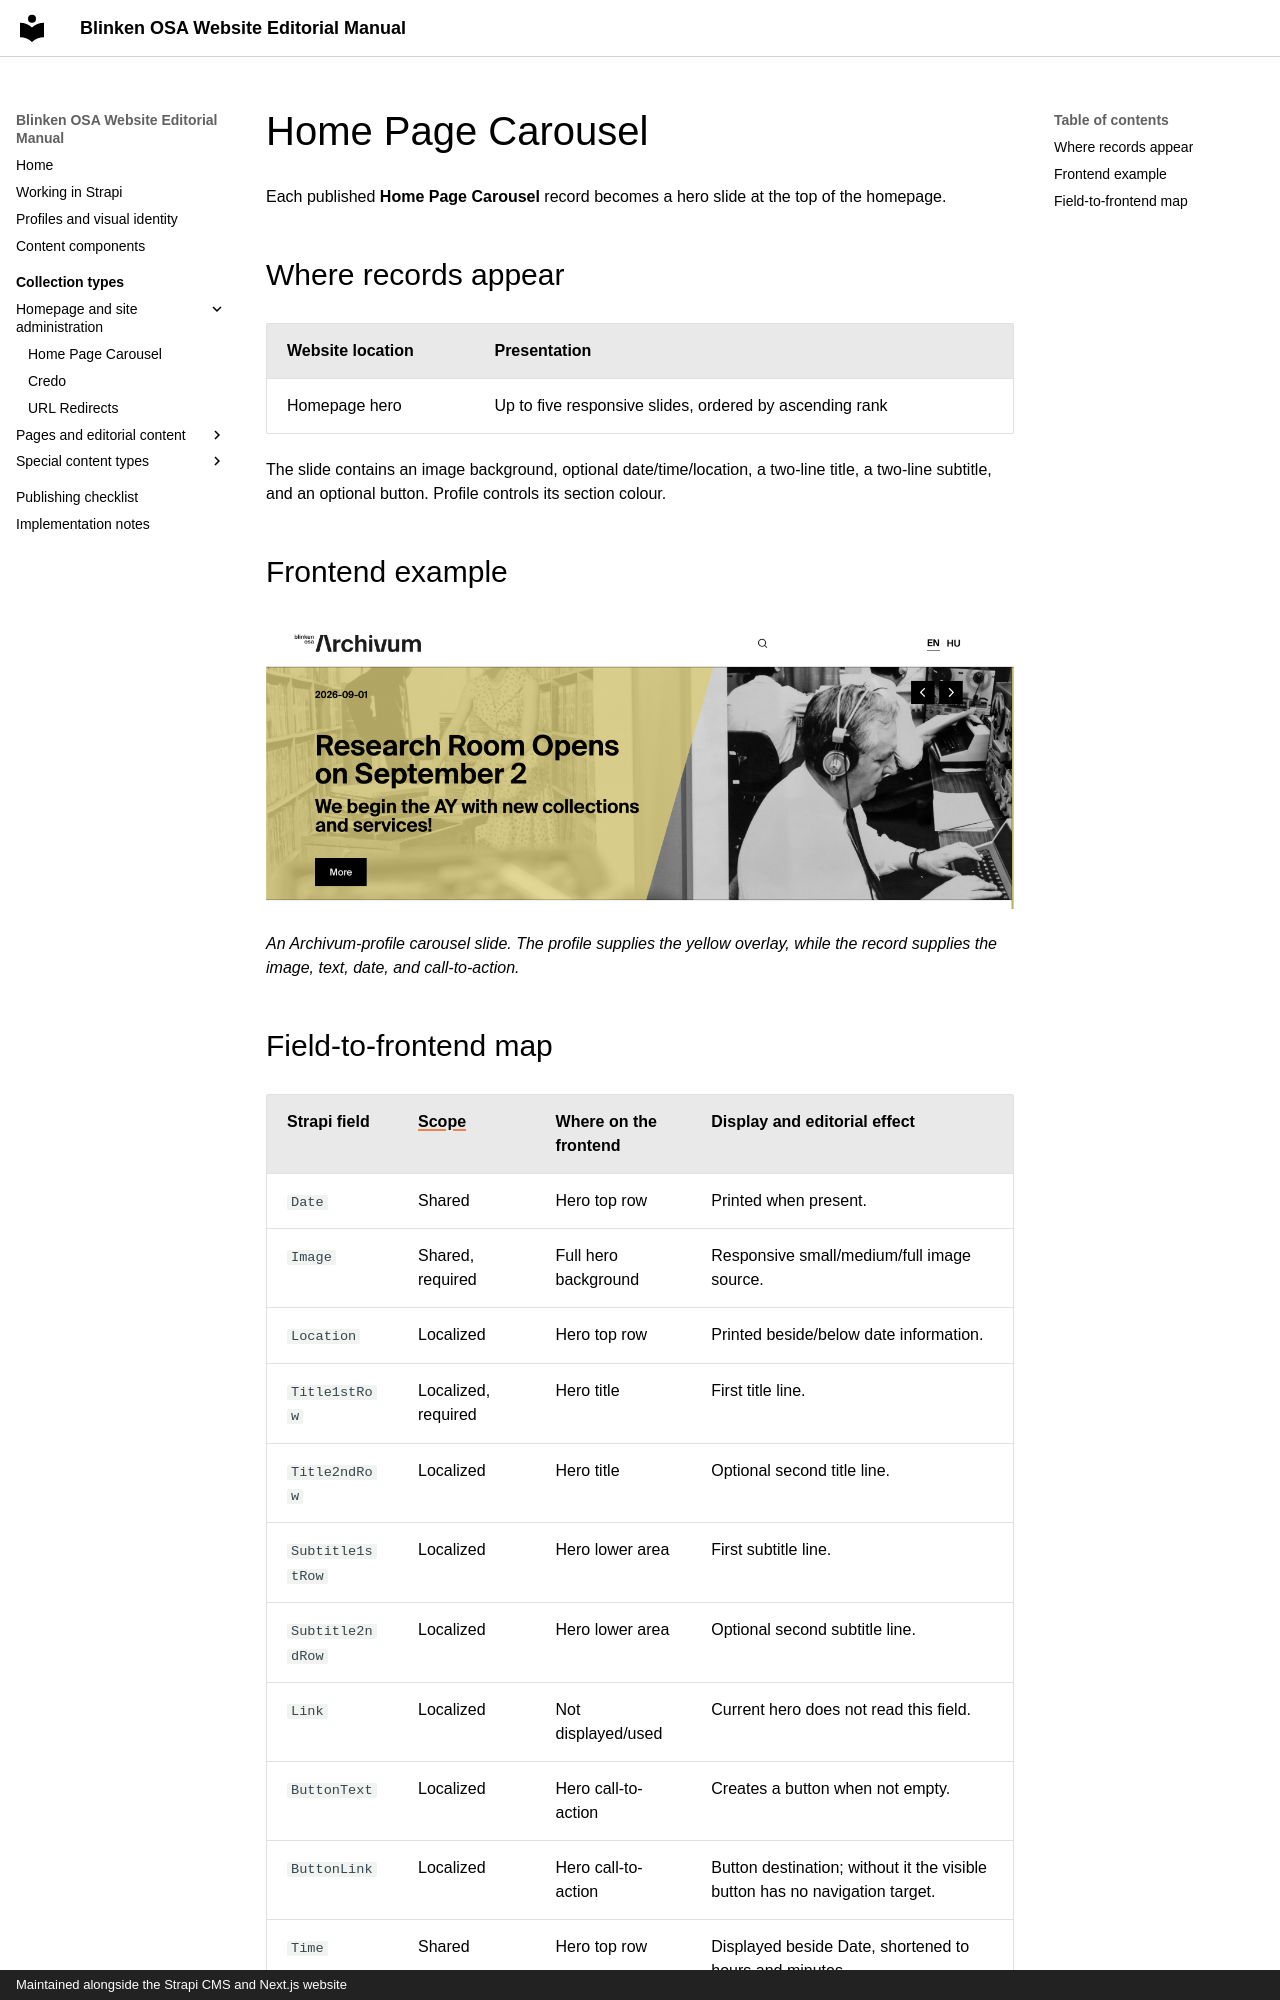

repository: BlinkenOSA/website-manual · page: collection-types/home-page-carousel/index.html · generator: mkdocs · copyright: Maintained alongside the Strapi CMS and Next.js website

# Home Page Carousel

Each published **Home Page Carousel** record becomes a hero slide at the top of the homepage.

## Where records appear

| Website location | Presentation |
| --- | --- |
| Homepage hero | Up to five responsive slides, ordered by ascending rank |

The slide contains an image background, optional date/time/location, a two-line title, a two-line subtitle, and an optional button. Profile controls its section colour.

## Frontend example

![The Archivum homepage showing a yellow Home Page Carousel slide with its date, title, subtitle, button, background image, and navigation arrows](../assets/home-page-carousel-example.png)

*An Archivum-profile carousel slide. The profile supplies the yellow overlay, while the record supplies the image, text, date, and call-to-action.*
